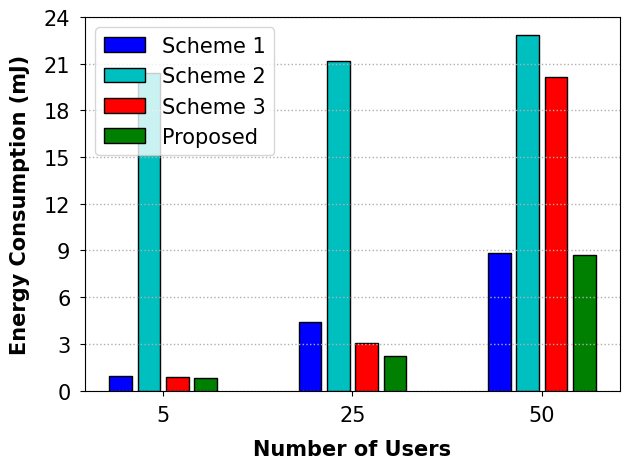

This figure's Python source:
import matplotlib.pyplot as plt
import numpy as np

x = ['5', '25', '50']

y1 = [0.0009298 * 1000, 0.00442943 * 1000, 0.00880454 * 1000]
y2 = [0.0204051 * 1000, 0.02120138 * 1000, 0.02284535 * 1000]
y3 = [0.0008795 * 1000, 0.00302767 * 1000, 0.02013191 * 1000]
y4 = [0.00080246 * 1000, 0.00221775 * 1000, 0.00872498 * 1000]

fig = plt.figure()
font_xy = {'family': 'Times New Roman', 'size': '15'}
font1 = {'family': 'Times New Roman', 'weight': 'bold', 'size': '15'}
plt.xlabel("Number of Users", font1, labelpad=10)
plt.ylabel('Energy Consumption (mJ)', font1, labelpad=10)

plt.ylim([0, 24])

x_len = np.arange(len(x))
total_width, n = 0.6, 4
width = total_width / n
xticks = x_len - (total_width - width) / 2

plt.bar(xticks, y1, color='b', width=.8 * width, label='y1', edgecolor='black', linewidth=1)
plt.bar(xticks + width, y2, color='c', width=.8 * width, label='y2', edgecolor='black', linewidth=1)
plt.bar(xticks + width * 2, y3, color='r', width=.8 * width, label='y3', edgecolor='black', linewidth=1)
plt.bar(xticks + width * 3, y4, color='g', width=.8 * width, label='y4', edgecolor='black', linewidth=1)

plt.xticks(x_len, x, family='Times New Roman', fontsize=15)
plt.yticks(np.arange(0, 25, 3), family='Times New Roman', fontsize=15)
plt.gca().yaxis.get_offset_text().set_fontsize(15)

plt.tick_params(axis='both', pad=7)
plt.legend(["Scheme 1", "Scheme 2", "Scheme 3", "Proposed"], prop=font_xy)

plt.tight_layout()
plt.grid(axis='y', linestyle=':', linewidth=1)
# plt.savefig("../figure/bar_e_multiuser.pdf")

plt.show()
